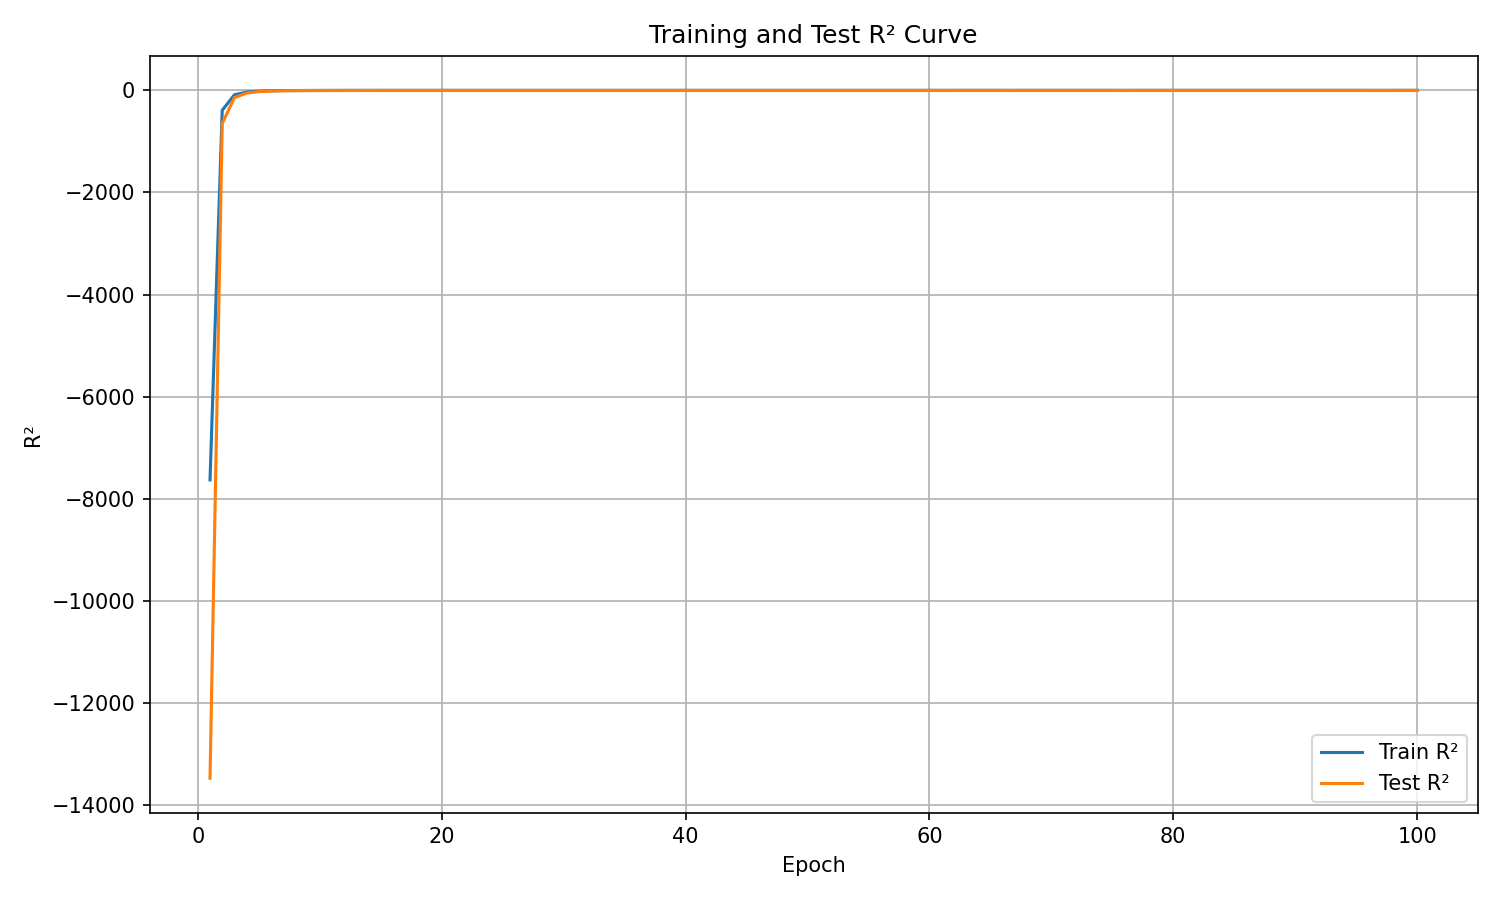

Values plotted in this chart, from the file beside it:
epoch, train_r², test_r²
1, -7633, -13478
2, -389.4, -648.6
3, -85.91, -140.8
4, -31.84, -52.23
5, -14.26, -23.24
6, -6.987, -11.43
7, -3.734, -5.972
8, -2.169, -3.677
9, -1.067, -2.034
10, -0.4851, -1.147
11, -0.1011, -0.5876
12, 0.159, -0.218
13, 0.3011, 0.01412
14, 0.4562, 0.2149
15, 0.555, 0.3617
16, 0.6476, 0.5053
17, 0.7039, 0.5611
18, 0.7511, 0.6227
19, 0.7812, 0.6604
20, 0.8157, 0.7253
21, 0.8361, 0.7398
22, 0.8583, 0.7707
23, 0.8657, 0.7876
24, 0.8833, 0.8122
25, 0.8902, 0.8139
26, 0.909, 0.8414
27, 0.9173, 0.8583
28, 0.8782, 0.8172
29, 0.9286, 0.875
30, 0.9303, 0.8748
31, 0.939, 0.8947
32, 0.9368, 0.8826
33, 0.9384, 0.8885
34, 0.936, 0.8888
35, 0.9449, 0.9055
36, 0.9541, 0.916
37, 0.9189, 0.8792
38, 0.9507, 0.9159
39, 0.9108, 0.8547
40, 0.9302, 0.866
41, 0.9512, 0.9181
42, 0.8594, 0.7822
43, 0.9445, 0.9074
44, 0.9362, 0.8968
45, 0.8839, 0.8226
46, 0.9573, 0.9195
47, 0.9606, 0.9323
48, 0.9541, 0.9199
49, 0.958, 0.9312
50, 0.9535, 0.9234
51, 0.9412, 0.8977
52, 0.7474, 0.604
53, 0.9379, 0.9059
54, 0.9537, 0.9274
55, 0.9455, 0.9068
56, 0.791, 0.6692
57, 0.9379, 0.8962
58, 0.9469, 0.9158
59, 0.9566, 0.9282
60, 0.9489, 0.9048
... 40 more rows
